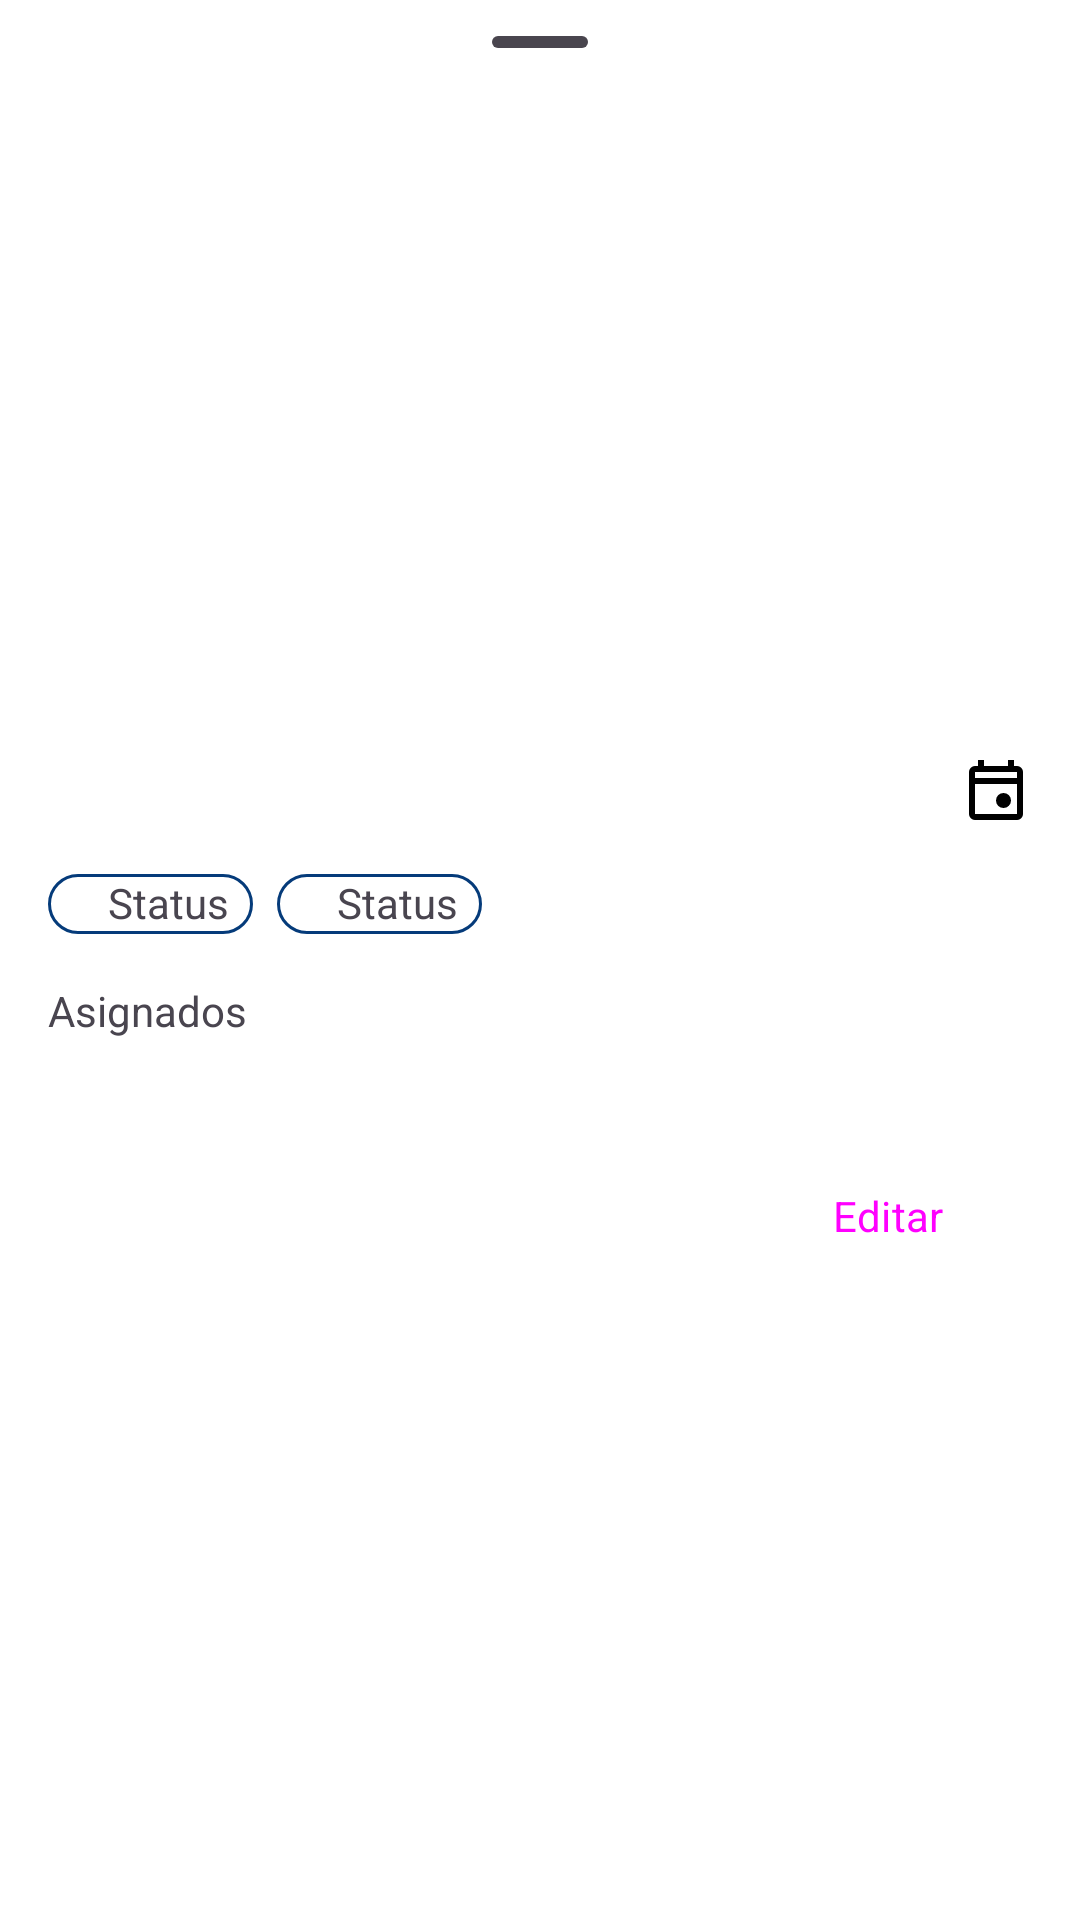

Produce the Android XML layout that renders to this screen, including the resource entries it uses.
<!-- AndroidManifest.xml: application theme Theme.MelHouse -->
<!-- res/layout/task_details_bottom_sheet_layout.xml -->
<?xml version="1.0" encoding="utf-8"?>
<androidx.constraintlayout.widget.ConstraintLayout xmlns:android="http://schemas.android.com/apk/res/android"
    android:layout_width="match_parent"
    android:layout_height="wrap_content"
    xmlns:app="http://schemas.android.com/apk/res-auto"
    xmlns:tools="http://schemas.android.com/tools">

    <com.google.android.material.bottomsheet.BottomSheetDragHandleView
        android:id="@+id/dragHandle"
        app:layout_constraintTop_toTopOf="parent"
        app:layout_constraintStart_toStartOf="parent"
        app:layout_constraintEnd_toEndOf="parent"
        android:layout_width="match_parent"
        android:layout_height="wrap_content" />

    <androidx.constraintlayout.widget.ConstraintLayout
        app:layout_constraintTop_toBottomOf="@+id/dragHandle"
        android:paddingHorizontal="16dp"
        android:layout_marginBottom="16dp"
        app:layout_constraintStart_toStartOf="parent"
        app:layout_constraintEnd_toEndOf="parent"
        app:layout_constraintBottom_toBottomOf="parent"
        android:layout_width="0dp"
        android:layout_height="wrap_content">

        <TextView
            android:id="@+id/tvTaskTitle"
            app:layout_constraintTop_toTopOf="parent"
            app:layout_constraintStart_toStartOf="parent"
            android:layout_width="wrap_content"
            android:layout_height="wrap_content"
            tools:text="Task Title"
            style="@style/TitleBold" />

        <include
            android:id="@+id/badgeTaskStatus"
            android:layout_height="wrap_content"
            android:layout_width="wrap_content"
            app:layout_constraintTop_toBottomOf="@id/tvTaskTitle"
            app:layout_constraintStart_toStartOf="parent"
            android:layout_marginTop="8dp"
            layout="@layout/status_badge_layout" />

        <include
            android:id="@+id/badgeTaskPriority"
            android:layout_height="wrap_content"
            android:layout_width="wrap_content"
            app:layout_constraintTop_toBottomOf="@id/tvTaskTitle"
            app:layout_constraintStart_toEndOf="@id/badgeTaskStatus"
            android:layout_marginStart="8dp"
            android:layout_marginTop="8dp"
            layout="@layout/status_badge_layout" />

        <TextView
            android:id="@+id/tvTaskAsignee"
            app:layout_constraintTop_toBottomOf="@id/badgeTaskStatus"
            app:layout_constraintStart_toStartOf="parent"
            app:layout_constraintBottom_toTopOf="@id/tvTaskDescription"
            android:text="@string/task_asignee"
            android:layout_marginTop="16dp"
            android:layout_width="wrap_content"
            android:layout_height="wrap_content" />

        <LinearLayout
            android:id="@+id/taskAsigneeLayout"
            app:layout_constraintTop_toTopOf="@id/tvTaskAsignee"
            app:layout_constraintStart_toEndOf="@id/tvTaskAsignee"
            app:layout_constraintEnd_toEndOf="parent"
            android:layout_width="0dp"
            android:gravity="center_vertical"
            android:orientation="horizontal"
            android:layout_height="wrap_content" />

        <TextView
            android:id="@+id/tvTaskDescription"
            app:layout_constraintTop_toBottomOf="@id/tvTaskAsignee"
            app:layout_constraintStart_toStartOf="parent"
            app:layout_constraintEnd_toEndOf="parent"
            android:layout_marginTop="16dp"
            android:layout_width="0dp"
            android:layout_height="match_parent"
            tools:text="Lorem Ipsum Dolor " />

        <androidx.constraintlayout.widget.ConstraintLayout
            android:id="@+id/taskDaysLayout"
            app:layout_constraintTop_toTopOf="parent"
            app:layout_constraintEnd_toEndOf="parent"
            app:layout_constraintBottom_toBottomOf="@id/tvTaskTitle"
            android:layout_width="wrap_content"
            android:layout_height="wrap_content">

            <TextView
                android:id="@+id/tvTaskDates"
                app:layout_constraintStart_toStartOf="parent"
                app:layout_constraintTop_toTopOf="parent"
                app:layout_constraintEnd_toStartOf="@id/ivDate"
                app:layout_constraintBottom_toBottomOf="parent"
                android:layout_marginEnd="8dp"
                android:layout_width="wrap_content"
                android:layout_height="wrap_content"
                tools:text="DD-MM-YYYY\nDD-MM-YYYY" />

            <ImageView
                android:id="@+id/ivDate"
                app:tint="@color/on_background"
                app:layout_constraintTop_toTopOf="parent"
                app:layout_constraintBottom_toBottomOf="parent"
                app:layout_constraintEnd_toEndOf="parent"
                android:src="@drawable/baseline_event_24"
                android:layout_width="wrap_content"
                android:layout_height="wrap_content" />
        </androidx.constraintlayout.widget.ConstraintLayout>

        <Button
            android:id="@+id/btnDeleteTask"
            style="@style/Widget.Material3.Button.Icon"
            app:layout_constraintTop_toBottomOf="@id/tvTaskDescription"
            app:layout_constraintBottom_toBottomOf="parent"
            app:layout_constraintEnd_toStartOf="@+id/btnEditTask"
            app:icon="@drawable/baseline_delete_24"
            android:text="@string/delete"
            android:textColor="@color/on_error"
            android:backgroundTint="@color/error"
            android:layout_marginEnd="8dp"
            android:layout_width="wrap_content"
            android:layout_height="wrap_content" />

        <Button
            android:id="@+id/btnEditTask"
            style="@style/Widget.Material3.Button.Icon"
            app:layout_constraintTop_toBottomOf="@id/tvTaskDescription"
            app:layout_constraintBottom_toBottomOf="parent"
            app:layout_constraintEnd_toEndOf="parent"
            app:icon="@drawable/baseline_edit_24"
            android:text="@string/edit"
            android:layout_width="wrap_content"
            android:layout_height="wrap_content" />

    </androidx.constraintlayout.widget.ConstraintLayout>
</androidx.constraintlayout.widget.ConstraintLayout>
<!-- res/layout/status_badge_layout.xml (included above) -->
<?xml version="1.0" encoding="utf-8"?>
<androidx.constraintlayout.widget.ConstraintLayout xmlns:android="http://schemas.android.com/apk/res/android"
    xmlns:app="http://schemas.android.com/apk/res-auto"
    xmlns:tools="http://schemas.android.com/tools"
    android:background="@drawable/rounded_status_bg"
    android:paddingTop="0dp"
    android:paddingBottom="1dp"
    android:layout_width="wrap_content"
    android:layout_height="wrap_content">

    <ImageView
        android:id="@+id/ivStatus"
        app:layout_constraintTop_toTopOf="parent"
        app:layout_constraintStart_toStartOf="parent"
        app:layout_constraintBottom_toBottomOf="parent"
        app:layout_constraintEnd_toStartOf="@id/tvStatus"
        android:layout_width="8dp"
        android:layout_height="8dp"
        android:src="@drawable/baseline_circle_24" />

    <TextView
        android:id="@+id/tvStatus"
        app:layout_constraintTop_toTopOf="parent"
        app:layout_constraintBottom_toBottomOf="parent"
        app:layout_constraintStart_toEndOf="@id/ivStatus"
        android:layout_marginStart="4dp"
        android:layout_width="wrap_content"
        android:layout_height="wrap_content"
        tools:text="Status" />
</androidx.constraintlayout.widget.ConstraintLayout>
<!-- resources referenced by this layout -->
<resources>
  <color name="error">#e53026</color>
  <color name="on_background">#000000</color>
  <color name="on_error">#ffffff</color>
  <!-- drawable baseline_edit_24 (drawable) -->
  <vector xmlns:android="http://schemas.android.com/apk/res/android"
      android:width="24dp"
      android:height="24dp"
      android:viewportWidth="960"
      android:viewportHeight="960">
      <path
          android:pathData="M200,760h57l391,-391 -57,-57 -391,391v57ZM120,840v-170l528,-527q12,-11 26.5,-17t30.5,-6q16,0 31,6t26,18l55,56q12,11 17.5,26t5.5,30q0,16 -5.5,30.5T817,313L290,840L120,840ZM760,256 L704,200 760,256ZM619,341 L591,312 648,369 619,341Z"
          android:fillColor="#000" />
  </vector>
  <!-- drawable baseline_event_24 (drawable) -->
  <vector xmlns:android="http://schemas.android.com/apk/res/android"
      android:width="24dp"
      android:height="24dp"
      android:viewportWidth="960"
      android:viewportHeight="960">
      <path
          android:pathData="M580,720q-42,0 -71,-29t-29,-71q0,-42 29,-71t71,-29q42,0 71,29t29,71q0,42 -29,71t-71,29ZM200,880q-33,0 -56.5,-23.5T120,800v-560q0,-33 23.5,-56.5T200,160h40v-80h80v80h320v-80h80v80h40q33,0 56.5,23.5T840,240v560q0,33 -23.5,56.5T760,880L200,880ZM200,800h560v-400L200,400v400ZM200,320h560v-80L200,240v80ZM200,320v-80,80Z"
          android:fillColor="#000" />
  </vector>
  <!-- drawable rounded_status_bg (drawable) -->
  <?xml version="1.0" encoding="UTF-8"?>
  <shape xmlns:android="http://schemas.android.com/apk/res/android">
      
      <stroke
          android:width="1dp"
          android:color="@color/primary" />
      <corners android:radius="10dp" />
      <padding
          android:left="8dp"
          android:top="8dp"
          android:right="8dp"
          android:bottom="8dp" />
  </shape>
  <string name="delete">Eliminar</string>
  <string name="edit">Editar</string>
  <string name="task_asignee">Asignados</string>
  <style name="TitleBold" parent="BoldText">
          <item name="android:textSize">30sp</item>
      </style>
  <style name="Theme.MelHouse" parent="Base.Theme.MelHouse" />
  <color name="primary">#053B7A</color>
  <style name="BoldText" parent="BaseText">
          <item name="android:textStyle">bold</item>
          <item name="fontFamily">sans-serif-light</item>
      </style>
  <style name="BaseText">
          <item name="fontFamily">sans-serif</item>
      </style>
  <color name="background">#FFFFFF</color>
  <color name="on_primary">#FFFFFF</color>
  <color name="primary_container">#7EB9FC</color>
  <color name="on_primary_container">#000000</color>
  <color name="inverse_primary">#D0BCFF</color>
  <color name="secondary">#564D03</color>
  <color name="on_secondary">#FFFFFF</color>
  <color name="secondary_container">#FDDF0B</color>
  <color name="on_secondary_container">#262201</color>
  <color name="tertiary">#890608</color>
  <color name="on_tertiary">#FFFFFF</color>
  <color name="tertiary_container">#FF9B99</color>
  <color name="on_tertiary_container">#310202</color>
  <color name="error_container">#f9dedc</color>
  <color name="on_error_container">#410e0b</color>
  <color name="outline">#79747e</color>
  <color name="outline_variant">#c4c7c5</color>
  <color name="surface">#FFFBFE</color>
  <color name="on_surface">#1C1B1F</color>
  <color name="on_surface_variant">#49454E</color>
  <color name="inverse_surface">#313033</color>
  <color name="inverse_on_surface">#F4EFF4</color>
</resources>
